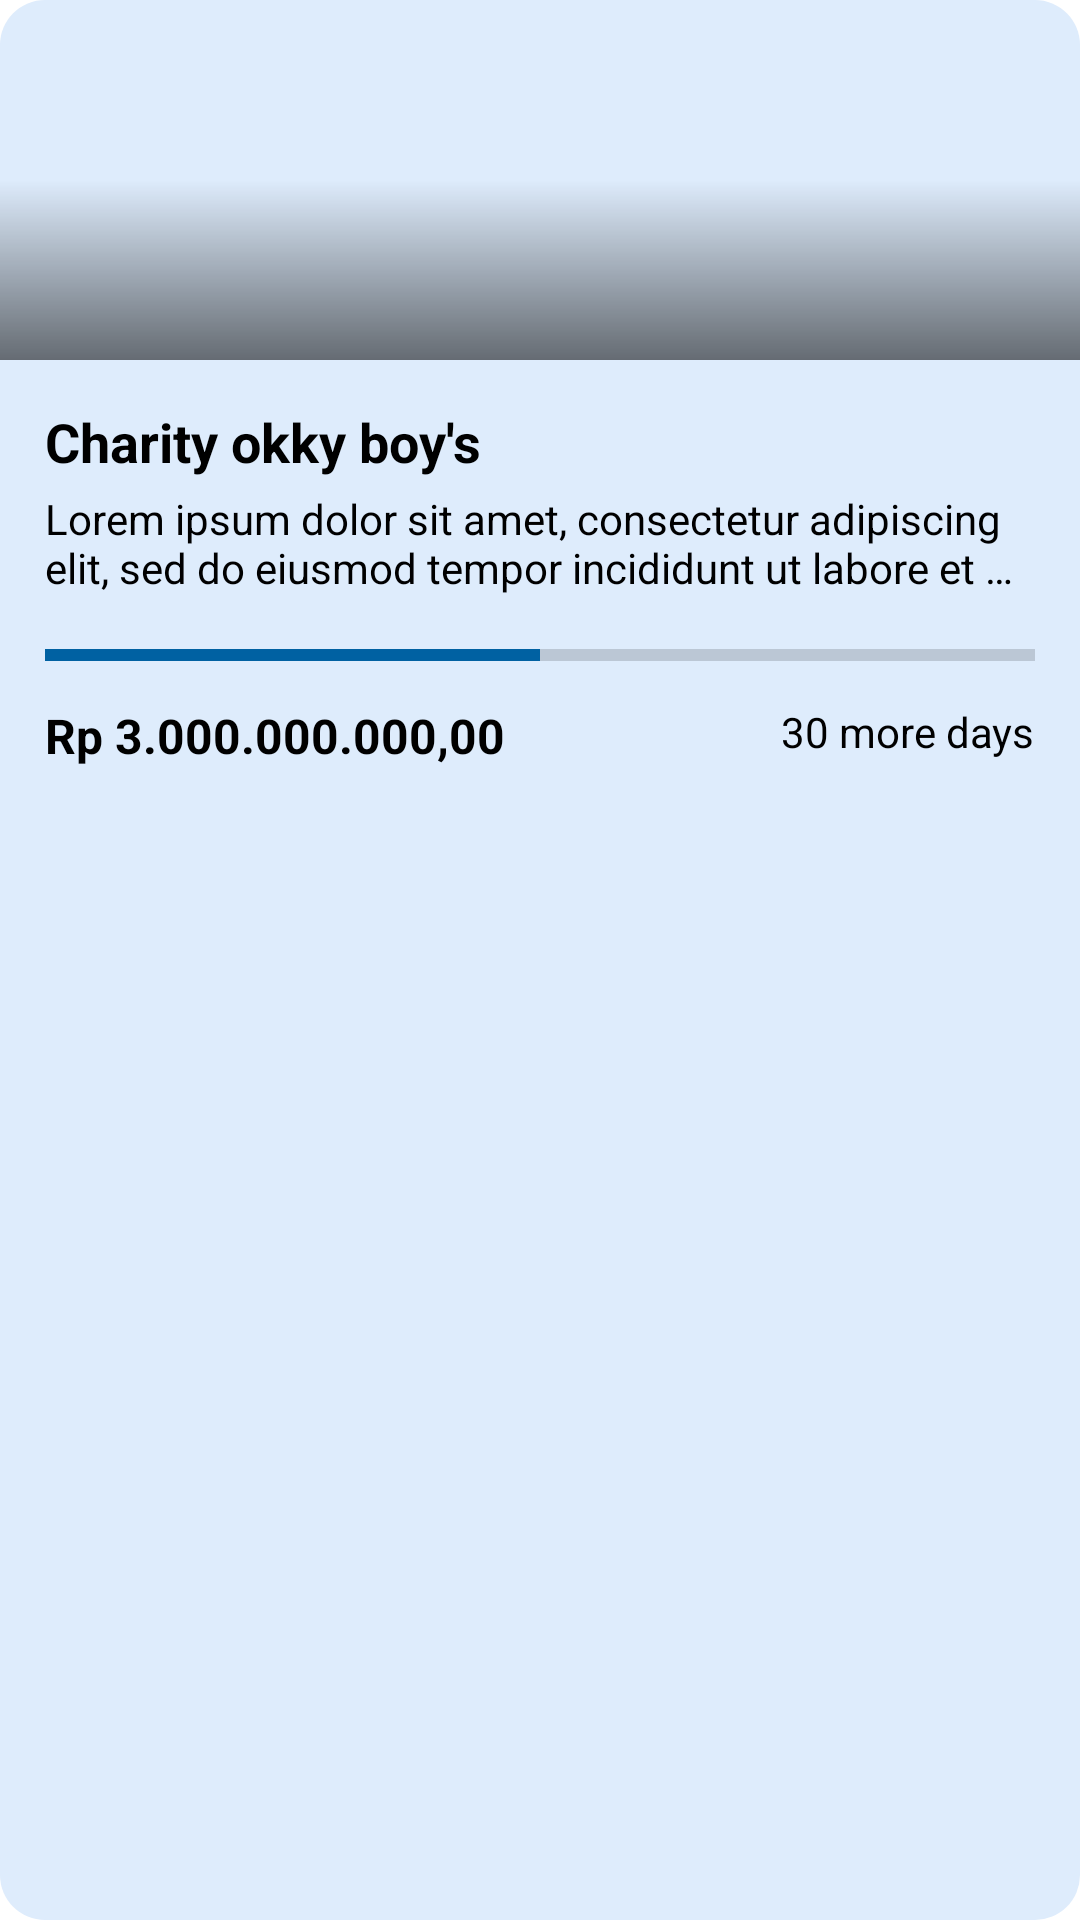

Android layout source for this screen:
<!-- AndroidManifest.xml: application theme Theme.DompetkuDompetmu -->
<!-- res/layout/list_charity_layout.xml -->
<?xml version="1.0" encoding="utf-8"?>
<androidx.constraintlayout.widget.ConstraintLayout xmlns:android="http://schemas.android.com/apk/res/android"
    xmlns:app="http://schemas.android.com/apk/res-auto"
    xmlns:tools="http://schemas.android.com/tools"
    android:id="@+id/wrapperCharity"
    android:layout_width="match_parent"
    android:layout_height="wrap_content"
    android:layout_marginBottom="18dp"
    android:background="@drawable/background_charity">

    <FrameLayout
        android:id="@+id/frameLayout"
        android:layout_width="0dp"
        android:layout_height="wrap_content"
        app:layout_constraintEnd_toEndOf="parent"
        app:layout_constraintStart_toStartOf="parent"
        app:layout_constraintTop_toTopOf="parent">

        <ImageView
            android:id="@+id/ivListCharity"
            android:layout_width="match_parent"
            android:layout_height="120dp"
            android:adjustViewBounds="true"
            android:scaleType="centerCrop"
            app:srcCompat="@drawable/donation_image" />

        <View
            android:id="@+id/view"
            android:layout_width="wrap_content"
            android:layout_height="120dp"
            android:background="@drawable/image_gradient" />
    </FrameLayout>

    <androidx.constraintlayout.widget.ConstraintLayout
        android:layout_width="0dp"
        android:layout_height="wrap_content"
        android:padding="15dp"
        app:layout_constraintEnd_toEndOf="parent"
        app:layout_constraintStart_toStartOf="parent"
        app:layout_constraintTop_toBottomOf="@+id/frameLayout">

        <TextView
            android:id="@+id/tvTitleCharityRV"
            android:layout_width="0dp"
            android:layout_height="wrap_content"
            android:ellipsize="end"
            android:maxLines="1"
            android:text="Charity okky boy's"
            android:textColor="#000000"
            android:textSize="18sp"
            android:textStyle="bold"
            app:layout_constraintEnd_toEndOf="parent"
            app:layout_constraintStart_toStartOf="parent"
            app:layout_constraintTop_toTopOf="parent" />

        <TextView
            android:id="@+id/tvDescriptionCharityRV"
            android:layout_width="0dp"
            android:layout_height="39dp"
            android:layout_marginTop="4dp"
            android:ellipsize="end"
            android:maxLines="2"
            android:text="Lorem ipsum dolor sit amet, consectetur adipiscing elit, sed do eiusmod tempor incididunt ut labore et dolore magna aliqua. Ut enim ad minim veniam, quis nostrud exercitation ullamco laboris nisi ut aliquip ex ea commodo consequat. Duis aute irure dolor in reprehenderit in voluptate velit esse cillum dolore eu fugiat nulla pariatur. Excepteur sint occaecat cupidatat non proident, sunt in culpa qui officia deserunt mollit anim id est laborum."
            android:textColor="#000000"
            android:textSize="14sp"
            app:layout_constraintEnd_toEndOf="parent"
            app:layout_constraintStart_toStartOf="parent"
            app:layout_constraintTop_toBottomOf="@+id/tvTitleCharityRV" />

        <TextView
            android:id="@+id/tvTotalDays"
            android:layout_width="wrap_content"
            android:layout_height="wrap_content"
            android:layout_marginTop="8dp"
            android:text="30 more days"
            android:textColor="#000000"
            android:textSize="14sp"
            app:layout_constraintEnd_toEndOf="parent"
            app:layout_constraintTop_toBottomOf="@+id/pbCharity" />

        <ProgressBar
            android:id="@+id/pbCharity"
            style="?android:attr/progressBarStyleHorizontal"
            android:layout_width="match_parent"
            android:layout_height="wrap_content"
            android:layout_marginTop="8dp"
            android:max="100"
            android:progress="50"
            app:layout_constraintEnd_toEndOf="parent"
            app:layout_constraintStart_toStartOf="parent"
            app:layout_constraintTop_toBottomOf="@+id/tvDescriptionCharityRV" />

        <TextView
            android:id="@+id/tvTotalFundsRaised"
            android:layout_width="wrap_content"
            android:layout_height="wrap_content"
            android:layout_marginTop="8dp"
            android:text="Rp 3.000.000.000,00"
            android:textColor="#000000"
            android:textSize="16sp"
            android:textStyle="bold"
            app:layout_constraintStart_toStartOf="parent"
            app:layout_constraintTop_toBottomOf="@+id/pbCharity" />

    </androidx.constraintlayout.widget.ConstraintLayout>

    <TextView
        android:id="@+id/tvBannedCharity"
        android:layout_width="wrap_content"
        android:layout_height="wrap_content"
        android:layout_marginTop="15dp"
        android:layout_marginEnd="15dp"
        android:background="@color/myErrorColor"
        android:ellipsize="end"
        android:maxLines="1"
        android:padding="3dp"
        android:text="BANNED"
        android:textColor="@color/myErrorContainerColor"
        android:textSize="16sp"
        android:textStyle="bold"
        android:visibility="invisible"
        app:layout_constraintEnd_toEndOf="parent"
        app:layout_constraintTop_toTopOf="parent" />

</androidx.constraintlayout.widget.ConstraintLayout>
<!-- resources referenced by this layout -->
<resources>
  <color name="myErrorColor">#ba1a1a</color>
  <color name="myErrorContainerColor">#ffdad6</color>
  <!-- drawable background_charity (drawable) -->
  <?xml version="1.0" encoding="utf-8"?>
  <shape xmlns:android="http://schemas.android.com/apk/res/android">
      <solid android:color="@color/backgroundColor"/>
      <corners android:radius="15dp"/>
  </shape>
  <!-- drawable image_gradient (drawable) -->
  <?xml version="1.0" encoding="utf-8"?>
  <shape xmlns:android="http://schemas.android.com/apk/res/android"
      android:shape="rectangle">
  
      <gradient
          android:angle="90"
          android:endColor="#00ffffff"
          android:startColor="#8B000000"
          android:centerColor="#00ffffff" />
  </shape>
  <style name="Theme.DompetkuDompetmu" parent="Theme.MaterialComponents.DayNight.NoActionBar">
          
          <item name="colorPrimary">@color/myPrimaryColor</item>
          <item name="colorPrimaryVariant">@color/myPrimaryContainerColor</item>
          <item name="colorOnPrimary">@color/myOnPrimaryColor</item>
          
          <item name="colorSecondary">@color/mySecondaryColor</item>
          <item name="colorSecondaryVariant">@color/mySecondaryContainerColor</item>
          <item name="colorOnSecondary">@color/myOnSecondaryColor</item>
          
          <item name="android:statusBarColor" tools:targetApi="l">?attr/colorPrimaryVariant</item>
          
          <item name="android:windowDisablePreview">true</item>
      </style>
  <color name="backgroundColor">#DEECFC</color>
  <color name="myPrimaryColor">#0161a3</color>
  <color name="myPrimaryContainerColor">#d1e4ff</color>
  <color name="myOnPrimaryColor">#ffffff</color>
  <color name="mySecondaryColor">#0061a2</color>
  <color name="mySecondaryContainerColor">#d1e4ff</color>
  <color name="myOnSecondaryColor">#ffffff</color>
</resources>
